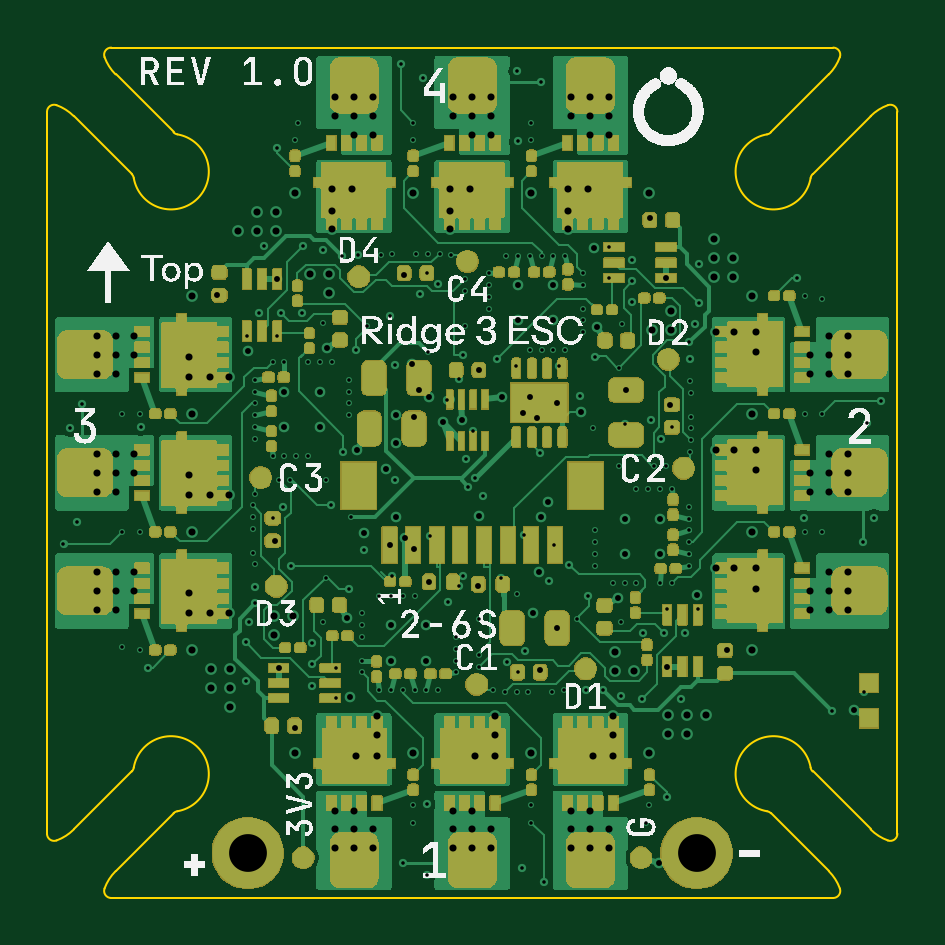
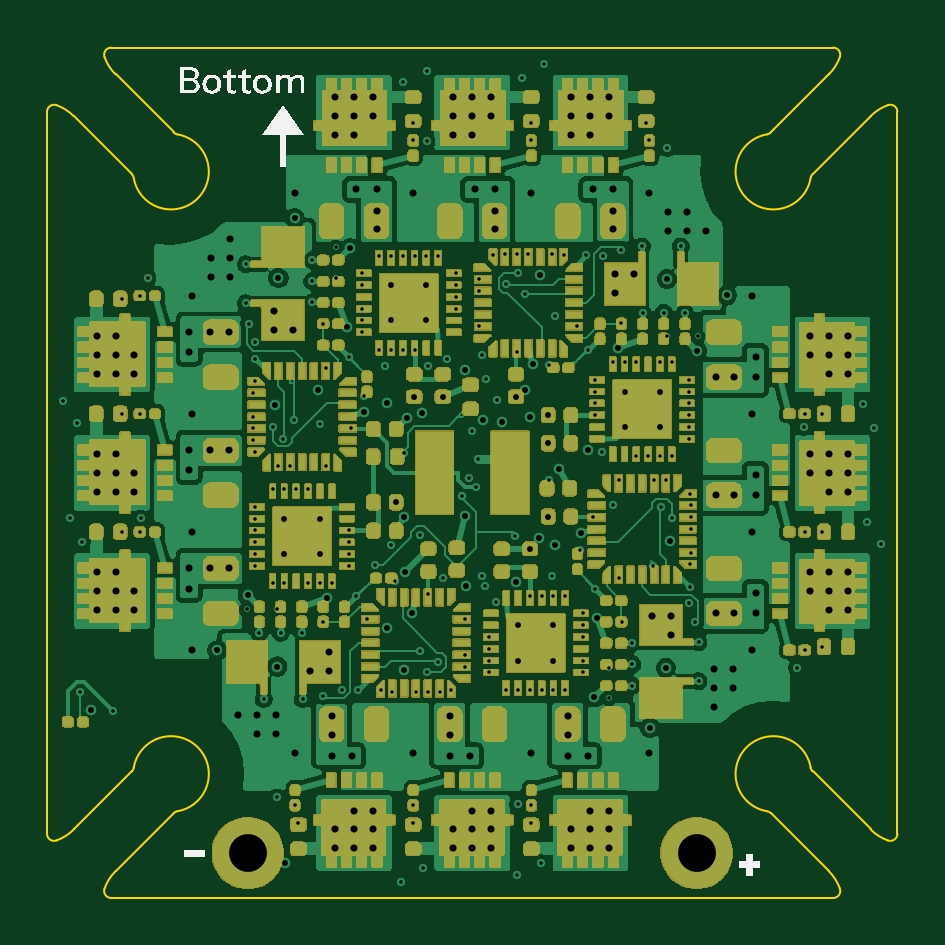
Circuit board: 11 layer files. Board 36.0 x 36.0 mm.
- bottom_copper: ridge3-esc-B_Cu.gbl (185663 bytes)
- bottom_mask: ridge3-esc-B_Mask.gbs (293878 bytes)
- paste: ridge3-esc-B_Paste.gbp (20758 bytes)
- bottom_silk: ridge3-esc-B_Silkscreen.gbo (315402 bytes)
- outline: ridge3-esc-Edge_Cuts.gm1 (3362 bytes)
- top_copper: ridge3-esc-F_Cu.gtl (84432 bytes)
- top_mask: ridge3-esc-F_Mask.gts (180970 bytes)
- paste: ridge3-esc-F_Paste.gtp (11778 bytes)
- top_silk: ridge3-esc-F_Silkscreen.gto (314364 bytes)
- drill: ridge3-esc-NPTH.drl (306 bytes)
- drill: ridge3-esc-PTH.drl (8357 bytes)

=== bottom_copper: ridge3-esc-B_Cu.gbl (185663 bytes, source omitted) ===
=== bottom_mask: ridge3-esc-B_Mask.gbs (293878 bytes, source omitted) ===
=== paste: ridge3-esc-B_Paste.gbp (20758 bytes, source omitted) ===
=== bottom_silk: ridge3-esc-B_Silkscreen.gbo (315402 bytes, source omitted) ===
=== outline: ridge3-esc-Edge_Cuts.gm1 ===
%TF.GenerationSoftware,KiCad,Pcbnew,10.0.6-10.0.6~ubuntu24.04.1*%
%TF.CreationDate,2026-09-29T02:57:08+00:00*%
%TF.ProjectId,ridge3-esc,72696467-6533-42d6-9573-632e6b696361,1.0*%
%TF.SameCoordinates,Original*%
%TF.FileFunction,Profile,NP*%
%FSLAX46Y46*%
G04 Gerber Fmt 4.6, Leading zero omitted, Abs format (unit mm)*
G04 Created by KiCad (PCBNEW 10.0.6-10.0.6~ubuntu24.04.1) date 2026-09-29 02:57:08*
%MOMM*%
%LPD*%
G01*
G04 APERTURE LIST*
%TA.AperFunction,Profile*%
%ADD10C,0.100000*%
%TD*%
G04 APERTURE END LIST*
D10*
X82000000Y-84717766D02*
G75*
G02*
X82402460Y-84435839I300000J-34D01*
G01*
X82000000Y-115282233D02*
X82000000Y-84717766D01*
X82402471Y-84435810D02*
G75*
G02*
X83133529Y-84901318I-683171J-1879690D01*
G01*
X82402471Y-115564189D02*
G75*
G02*
X81999970Y-115282233I-102471J281989D01*
G01*
X83133540Y-84901307D02*
X85589103Y-87356869D01*
X83133540Y-115098692D02*
G75*
G02*
X82402476Y-115564203I-1414240J1414192D01*
G01*
X84435810Y-82402471D02*
G75*
G02*
X84717766Y-81999969I281990J102471D01*
G01*
X84435810Y-117597528D02*
G75*
G02*
X84901318Y-116866470I1879690J-683172D01*
G01*
X84717766Y-82000000D02*
X115282233Y-82000000D01*
X84717766Y-118000000D02*
G75*
G02*
X84435840Y-117597539I34J300000D01*
G01*
X84901307Y-83133540D02*
G75*
G02*
X84435796Y-82402476I1414193J1414240D01*
G01*
X84901307Y-116866459D02*
X87356869Y-114410896D01*
X85589103Y-87356869D02*
G75*
G02*
X85672720Y-87518632I-212103J-212131D01*
G01*
X85589103Y-112643130D02*
X83133540Y-115098692D01*
X85672712Y-112481366D02*
G75*
G02*
X85589098Y-112643125I-295712J50366D01*
G01*
X85672712Y-112481366D02*
G75*
G02*
X87518633Y-114327288I1577288J-268634D01*
G01*
X87356869Y-85589103D02*
X84901307Y-83133540D01*
X87356869Y-114410896D02*
G75*
G02*
X87518632Y-114327279I212131J-212104D01*
G01*
X87518633Y-85672712D02*
G75*
G02*
X85672712Y-87518633I-268633J-1577288D01*
G01*
X87518633Y-85672712D02*
G75*
G02*
X87356875Y-85589097I50367J295712D01*
G01*
X112481366Y-114327287D02*
G75*
G02*
X112643125Y-114410901I-50366J-295713D01*
G01*
X112481366Y-114327287D02*
G75*
G02*
X114327287Y-112481366I268634J1577287D01*
G01*
X112643130Y-85589103D02*
G75*
G02*
X112481367Y-85672719I-212130J212103D01*
G01*
X112643130Y-114410896D02*
X115098692Y-116866459D01*
X114327287Y-87518633D02*
G75*
G02*
X112481366Y-85672713I-1577287J268633D01*
G01*
X114327287Y-87518633D02*
G75*
G02*
X114410901Y-87356874I295713J-50367D01*
G01*
X114410896Y-87356869D02*
X116866459Y-84901307D01*
X114410896Y-112643130D02*
G75*
G02*
X114327280Y-112481367I212104J212130D01*
G01*
X115098692Y-83133540D02*
X112643130Y-85589103D01*
X115098692Y-116866459D02*
G75*
G02*
X115564204Y-117597523I-1414192J-1414241D01*
G01*
X115282233Y-82000000D02*
G75*
G02*
X115564161Y-82402461I-33J-300000D01*
G01*
X115282233Y-118000000D02*
X84717766Y-118000000D01*
X115564189Y-82402471D02*
G75*
G02*
X115098681Y-83133529I-1879689J683171D01*
G01*
X115564189Y-117597528D02*
G75*
G02*
X115282233Y-118000031I-281989J-102472D01*
G01*
X116866459Y-84901307D02*
G75*
G02*
X117597523Y-84435796I1414241J-1414193D01*
G01*
X116866459Y-115098692D02*
X114410896Y-112643130D01*
X117597528Y-84435810D02*
G75*
G02*
X118000031Y-84717766I102472J-281990D01*
G01*
X117597528Y-115564189D02*
G75*
G02*
X116866470Y-115098681I683172J1879689D01*
G01*
X118000000Y-84717766D02*
X118000000Y-115282233D01*
X118000000Y-115282233D02*
G75*
G02*
X117597538Y-115564160I-300000J33D01*
G01*
M02*

=== top_copper: ridge3-esc-F_Cu.gtl (84432 bytes, source omitted) ===
=== top_mask: ridge3-esc-F_Mask.gts (180970 bytes, source omitted) ===
=== paste: ridge3-esc-F_Paste.gtp (11778 bytes, source omitted) ===
=== top_silk: ridge3-esc-F_Silkscreen.gto (314364 bytes, source omitted) ===
=== drill: ridge3-esc-NPTH.drl ===
M48
; DRILL file KiCad 10.0.6-10.0.6~ubuntu24.04.1 date 2026-09-29T02:57:09
; FORMAT={-:-/ absolute / metric / decimal}
; #@! TF.CreationDate,2026-09-29T02:57:09+00:00
; #@! TF.GenerationSoftware,Kicad,Pcbnew,10.0.6-10.0.6~ubuntu24.04.1
; #@! TF.FileFunction,NonPlated,1,6,NPTH
FMAT,2
METRIC
%
G90
G05
M30

=== drill: ridge3-esc-PTH.drl (8357 bytes, source omitted) ===
